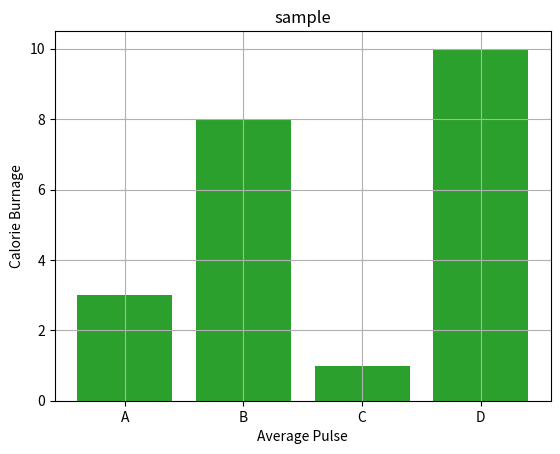
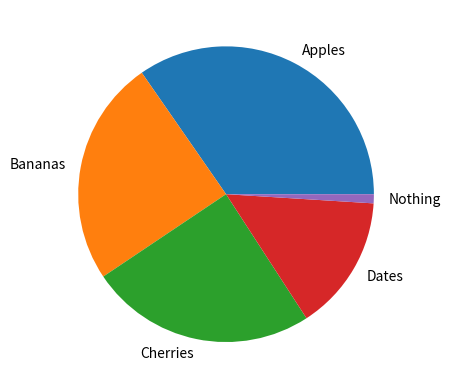

Write the Python code that produced these figures, in order.
import matplotlib.pyplot as plt
import numpy as np

xpoints = np.array([0,6])
ypoints = np.array([0,250])
xpoints = np.array([1, 2, 6, 8])
ypoints = np.array([3, 8, 1, 10])

plt.title("sample")
plt.xlabel("Average Pulse")
plt.ylabel("Calorie Burnage")
# plt.plot(xpoints, ypoints)
plt.grid()
# plt.show()

#day one, the age and speed of 13 cars:
x = np.array([5,7,8,7,2,17,2,9,4,11,12,9,6])
y = np.array([99,86,87,88,111,86,103,87,94,78,77,85,86])
plt.scatter(x, y)

#day two, the age and speed of 15 cars:
x = np.array([2,2,8,1,15,8,12,9,7,3,11,4,7,14,12])
y = np.array([100,105,84,105,90,99,90,95,94,100,79,112,91,80,85])
plt.scatter(x, y)

# plt.show()

x = np.array(["A", "B", "C", "D"])
y = np.array([3, 8, 1, 10])

plt.bar(x,y)
plt.show()

y = np.array([35, 25, 25, 15,1])
mylabels = ["Apples", "Bananas", "Cherries", "Dates","Nothing"]

plt.pie(y, labels = mylabels)
plt.show() 
